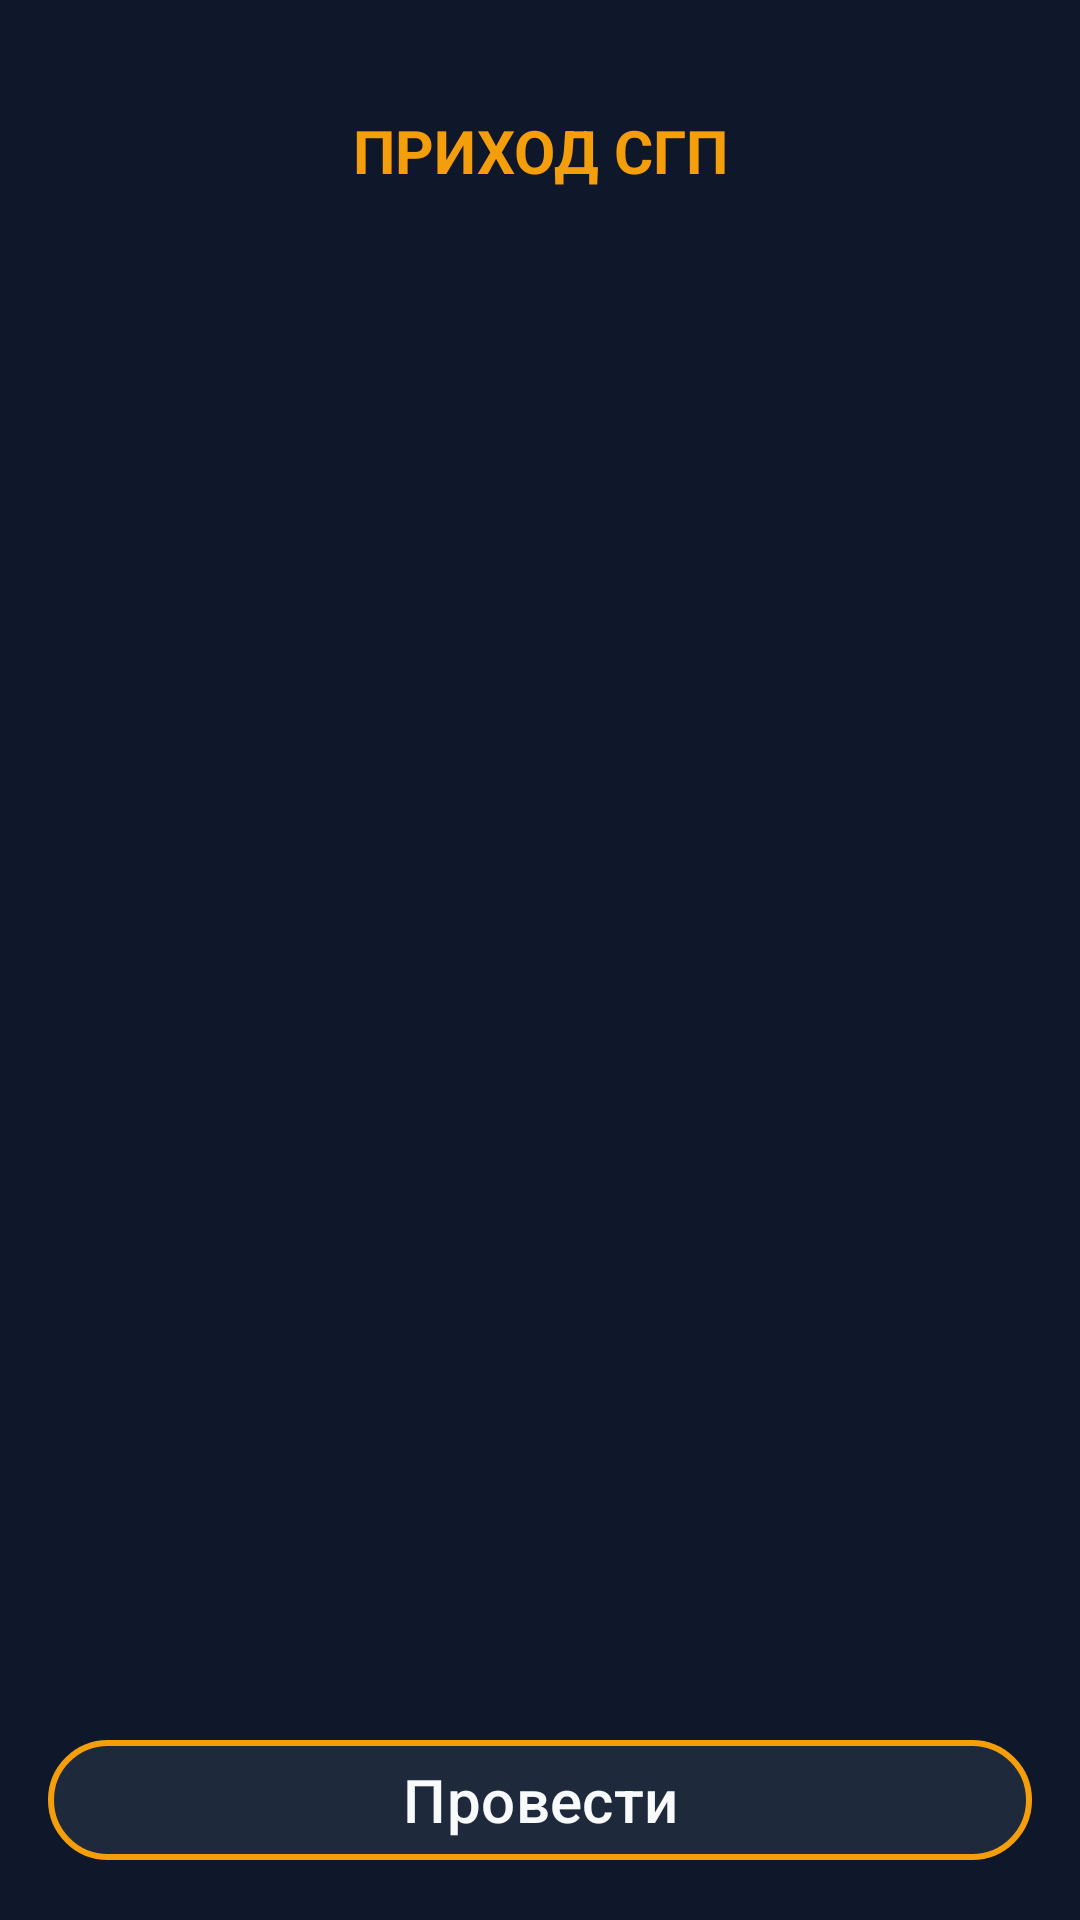

Reconstruct the res/layout file that produces this screen, plus the resources it refers to.
<!-- AndroidManifest.xml: application theme Theme.ScannerKotlin -->
<!-- res/layout/activity_sgp.xml -->
<?xml version="1.0" encoding="utf-8"?>
<androidx.constraintlayout.widget.ConstraintLayout xmlns:android="http://schemas.android.com/apk/res/android"
    xmlns:app="http://schemas.android.com/apk/res-auto"
    xmlns:tools="http://schemas.android.com/tools"
    android:id="@+id/main"
    android:layout_width="match_parent"
    android:layout_height="match_parent"
    android:background="@color/dark_blue"
    tools:context=".activities.SgpActivity">

    <View
        android:id="@+id/rectangle"
        android:layout_width="match_parent"
        android:layout_height="100dp"
        android:background="@color/dark_blue"
        app:layout_constraintEnd_toEndOf="parent"
        app:layout_constraintStart_toStartOf="parent"
        app:layout_constraintTop_toTopOf="parent" />

    <TextView
        android:id="@+id/rectangleText"
        android:layout_width="wrap_content"
        android:layout_height="wrap_content"
        android:text="@string/incomingSgpButton"
        android:textColor="@color/yellow"
        android:textStyle="bold"
        android:textSize="20sp"
        app:layout_constraintStart_toStartOf="parent"
        app:layout_constraintEnd_toEndOf="parent"
        app:layout_constraintTop_toTopOf="@id/rectangle"
        app:layout_constraintBottom_toBottomOf="@id/rectangle"
        android:gravity="center" />

    <androidx.recyclerview.widget.RecyclerView
        android:id="@+id/recycleViewScan"
        android:layout_width="0dp"
        android:layout_height="0dp"
        android:layout_marginBottom="8dp"
        app:layout_constraintTop_toBottomOf="@+id/rectangle"
        app:layout_constraintStart_toStartOf="parent"
        app:layout_constraintEnd_toEndOf="parent"
        android:orientation="horizontal"
        app:layout_constraintBottom_toTopOf="@+id/conductButton" />

    <com.google.android.material.button.MaterialButton
        android:id="@+id/conductButton"
        android:layout_width="0dp"
        android:layout_height="wrap_content"
        android:layout_marginStart="16dp"
        android:layout_marginEnd="16dp"
        android:layout_marginBottom="16dp"
        android:text="@string/conduct_button_text"
        android:textColor="@color/white"
        android:textSize="20sp"
        app:backgroundTint="@color/field_blue"
        app:layout_constraintBottom_toBottomOf="parent"
        app:layout_constraintEnd_toEndOf="parent"
        app:layout_constraintStart_toStartOf="parent"
        app:strokeColor="@color/yellow"
        app:strokeWidth="2dp"
        app:cornerRadius="1000dp"/>

    <ProgressBar
        android:id="@+id/progressBarSgp"
        style="?android:attr/progressBarStyleLarge"
        android:layout_width="wrap_content"
        android:layout_height="wrap_content"
        android:visibility="gone"
    app:layout_constraintTop_toTopOf="parent"
    app:layout_constraintBottom_toBottomOf="parent"
    app:layout_constraintStart_toStartOf="parent"
    app:layout_constraintEnd_toEndOf="parent"
    android:elevation="10dp"/>

</androidx.constraintlayout.widget.ConstraintLayout>
<!-- resources referenced by this layout -->
<resources>
  <color name="dark_blue">#FF0F172A</color>
  <color name="field_blue">#FF1E293B</color>
  <color name="white">#FFF8FAFC</color>
  <color name="yellow">#FFF59E0B</color>
  <string name="conduct_button_text">Провести</string>
  <string name="incomingSgpButton">ПРИХОД СГП</string>
  <style name="Theme.ScannerKotlin" parent="Base.Theme.ScannerKotlin" />
  <style name="Base.Theme.ScannerKotlin" parent="Theme.Material3.DayNight.NoActionBar">
          <item name="colorPrimary">@color/yellow</item>
          <item name="colorOnPrimary">@color/dark_blue</item>
          <item name="colorSecondary">@color/surface_elevated</item>
          <item name="colorSurface">@color/field_blue</item>
          <item name="android:colorBackground">@color/dark_blue</item>
          <item name="android:statusBarColor">@color/dark_blue</item>
          <item name="android:navigationBarColor">@color/dark_blue</item>
          <item name="android:windowBackground">@color/dark_blue</item>
          <item name="android:textColorPrimary">@color/white</item>
          <item name="android:textColorSecondary">@color/gray</item>
          <item name="materialAlertDialogTheme">@style/MyCustomMaterialAlertDialogStyle</item>
      </style>
  <color name="surface_elevated">#FF334155</color>
  <color name="gray">#FF94A3B8</color>
  <style name="MyCustomMaterialAlertDialogStyle" parent="ThemeOverlay.MaterialComponents.MaterialAlertDialog">
          
          <item name="colorSurface">@color/dark_blue</item> 
          <item name="android:background">@color/dark_blue</item> 
          <item name="android:windowBackground">@color/dark_blue</item> 
  
          
          <item name="materialAlertDialogTitleTextStyle">@style/MyCustomMaterialAlertDialog.TitleText</item>
  
          
          <item name="materialAlertDialogBodyTextStyle">@style/MyCustomMaterialAlertDialog.BodyText</item>
  
          
          <item name="buttonBarPositiveButtonStyle">@style/MyCustomMaterialAlertDialog.Button</item>
          <item name="buttonBarNegativeButtonStyle">@style/MyCustomMaterialAlertDialog.Button</item>
          <item name="buttonBarNeutralButtonStyle">@style/MyCustomMaterialAlertDialog.Button</item>
      </style>
  <style name="MyCustomMaterialAlertDialog.TitleText" parent="MaterialAlertDialog.MaterialComponents.Title.Text">
          <item name="android:textColor">@color/yellow</item>
          <item name="android:textSize">20sp</item> 
      </style>
  <style name="MyCustomMaterialAlertDialog.BodyText" parent="MaterialAlertDialog.MaterialComponents.Body.Text">
          <item name="android:textColor">@color/yellow</item>
          <item name="android:textSize">16sp</item> 
      </style>
  <style name="MyCustomMaterialAlertDialog.Button" parent="Widget.MaterialComponents.Button.TextButton.Dialog">
          <item name="android:textColor">@color/yellow</item>
          <item name="rippleColor">@color/yellow</item>
          <item name="android:textSize">14sp</item> 
      </style>
</resources>
